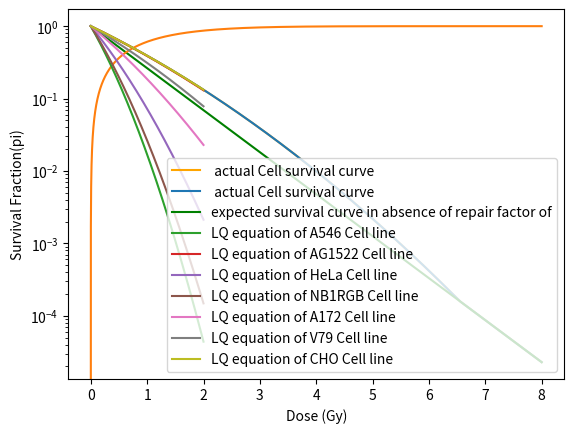

Write the Python code that produced this figure.
import numpy as np
import matplotlib.pyplot as plt
from random import randint
import math
import scipy. stats as ss
from math import exp


dose = np.arange(0,8,0.001)
x0 = 0.35
x1 = 0.04
sig = 0.371
#Ng = 2500
Se = 150
lamda=0.15



Dn_A549= 9.6
Dn_AG1522= 13.4
Dn_Hela=16.7
Dn_NB1RGB=14.8
Dn_A1722=16.3
Dn_V79=10.6
Dn_CHO = 12.7

ns_A549=(1.2)*(10**(-3))
ns_AG1522=(4.2)*(10**(-4))
ns_Hela=(2.2)*(10**(-4))
ns_NB1RGB=(3.2)*(10**(-4))
ns_A1722=(2.4)*(10**(-4))
ns_V79=(7.2)*(10**(-4))
ns_CHO=(4.26)*(10**(-4))


rA549=4.8
rAG1522=6.7
rHela=8.35
rNB1RGB=7.4
rA1722=8.15
rV79=5.3
rCHO=6.36

Se1= 100
Se1H=25
Se2=122
Se2H=17
Se3=70
Se3H=15
Se4=54
Se4H=13
Se5=105
Se5H=78
Se6=120
Se6H=100
Se7=150
Se7H=72

#gradNumOfLesion = Ns*sig

def getZ(Dn):
    return (math.pi*Dn)/4
    
z_A549= getZ(Dn_A549)
z_AG1522= getZ(Dn_AG1522)
z_Hela=getZ(Dn_Hela)
z_NB1RGB=getZ(Dn_NB1RGB)
z_A1722=getZ(Dn_A1722)
z_V79=getZ(Dn_V79)
z_CHO = getZ(Dn_CHO)

def getNbp(Ns,An,z):
    return (160*An*z*Ns)/(3*math.pi)

Nbp_A549= getNbp(ns_A549,144,z_A549)
Nbp_AG1522= getNbp(ns_AG1522,100,z_AG1522)
Nbp_Hela=getNbp(ns_Hela,219,z_Hela)
Nbp_NB1RGB=getNbp(ns_NB1RGB,172,z_NB1RGB)
Nbp_A1722=getNbp(ns_A1722,209,z_A1722)
Nbp_V79=getNbp(ns_V79,88,z_V79)
Nbp_CHO = getNbp(ns_CHO,127,z_CHO)


def getNg(Nbp):
    return Nbp/3.33

Ng_A549= getNg(Nbp_A549)*1000
Ng_AG1522= getNg(Nbp_AG1522)*1000
Ng_Hela=getNg(Nbp_Hela)*1000
Ng_NB1RGB=getNg(Nbp_NB1RGB)*1000
Ng_A1722=getNg(Nbp_A1722)*1000
Ng_V79=getNg(Nbp_V79)*1000
Ng_CHO = getNg(Nbp_CHO)*1000

def Yield  (Ng,Se):
    return (math.pi*sig*Ng*dose)/(16*Se)

YlA549 = Yield(Ng_A549,Se1)
YlAG1522 = Yield(Ng_AG1522,Se2)
YlHela = Yield(Ng_Hela,Se3)
YlNB1RGB = Yield(Ng_NB1RGB,Se4)
YlA1722 = Yield(Ng_A1722,Se5)
YlV79 = Yield(Ng_V79,Se6)
YlCHO = Yield(Ng_CHO,Se7)


# N_r=randint(1,10)
N_r=np.random.uniform(0.04,0.08)


Pl_r= (1- (ss.poisson.pmf(0, N_r) + ss.poisson.pmf(1, N_r) + ss.poisson.pmf(2, N_r)))
Pl_r=Pl_r*lamda

#actual cell survival curve
def expected_survival(n):
    cell_surv1=[]
    for i in n:
        cell_surv=math.exp(-i)
        cell_surv1.append(cell_surv)
    return cell_surv1

Pie=[]
for i in YlCHO:
    if(i<(x0/x1)):
        Pie_surv=math.exp(-(1-x0)*i - x1*i*i)
        Pie.append(Pie_surv)
    else:
        Pie_surv=math.exp(-i)
        Pie.append(Pie_surv)



Pie_expected = expected_survival(YlCHO)
plt.yscale('log')
plt.plot(dose,Pie,color='orange',label=' actual Cell survival curve ')
plt.show()
plt.yscale('log')
plt.plot(dose,Pie,label=' actual Cell survival curve ')
plt.plot(dose,Pie_expected,color ='g',label ='expected survival curve in absence of repair factor of')
plt.xlabel('dose')
plt.ylabel('Probability of cell survival ')
plt.legend()
plt.show()


damage=[]
for i in Pie:
    val=1-i
    damage.append(val)


plt.xlabel('dose')
plt.ylabel('Probability of damage')
plt.plot(dose,damage)
plt.show()

dose=np.arange(0,2,0.0001)

def MSA_to_LQ (n,a,b):
    d=[]
    for i in n:
        d.append(exp(-a*i  - b*pow(i,2)))
    return d


def alpha(X0,X1,Ng,Se):
    return(((1-X0)*math.pi*sig*Ng/(16*Se)))

def beta(X0,X1,Ng,Se):
    return(X1*pow((math.pi*sig*Ng)/(16*Se),2))

Alpha_A549=alpha(x0,x1,Ng_A549,Se1)
Alpha_AG1522=alpha(x0,x1,Ng_AG1522,Se2)
Alpha_Hela=alpha(x0,x1,Ng_Hela,Se3)
Alpha_NB1RGB=alpha(x0,x1,Ng_NB1RGB,Se4)
Alpha_A1722=alpha(x0,x1,Ng_A1722,Se5)
Alpha_V79=alpha(x0,x1,Ng_V79,Se6)
Alpha_CHO=alpha(x0,x1,Ng_CHO,Se7)

Beta_A549=beta(x0,x1,Ng_A549,Se1)
Beta_AG1522=beta(x0,x1,Ng_AG1522,Se2)
Beta_Hela=beta(x0,x1,Ng_Hela,Se3)
Beta_NB1RGB=beta(x0,x1,Ng_NB1RGB,Se4)
Beta_A1722=beta(x0,x1,Ng_A1722,Se5)
Beta_V79=beta(x0,x1,Ng_V79,Se6)
Beta_CHO=beta(x0,x1,Ng_CHO,Se7)


plt.yscale("log")
plt.xlabel('Dose (Gy)')
plt.ylabel('Survival Fraction(pi)')
plt.plot(dose,MSA_to_LQ(dose,Alpha_A549,Beta_A549),label="LQ equation of A546 Cell line")
plt.plot(dose,MSA_to_LQ(dose,Alpha_AG1522,Beta_AG1522),label="LQ equation of AG1522 Cell line")
plt.plot(dose,MSA_to_LQ(dose,Alpha_Hela,Beta_Hela),label="LQ equation of HeLa Cell line")
plt.plot(dose,MSA_to_LQ(dose,Alpha_NB1RGB,Beta_NB1RGB),label="LQ equation of NB1RGB Cell line")
plt.plot(dose,MSA_to_LQ(dose,Alpha_A1722,Beta_A1722),label="LQ equation of A172 Cell line")
plt.plot(dose,MSA_to_LQ(dose,Alpha_V79,Beta_V79),label="LQ equation of V79 Cell line")
plt.plot(dose,MSA_to_LQ(dose,Alpha_CHO,Beta_CHO),label="LQ equation of CHO Cell line")

plt.legend()
plt.show()